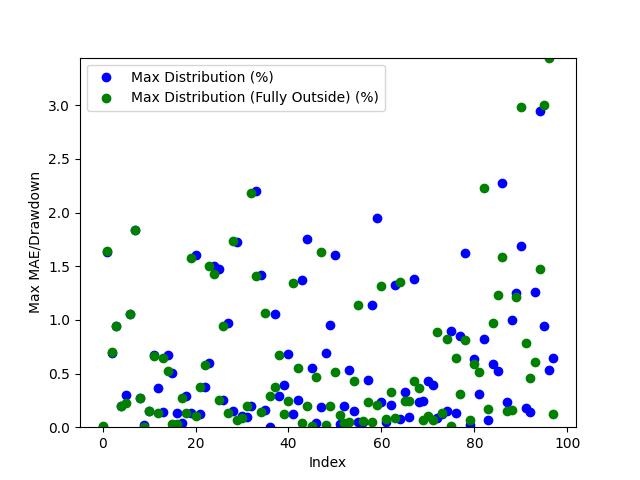

The file beside this chart, header and first rows:
Date, Day of the Week, Win/(Loss), Opening Range High, Opening Range Low, Daily High, Daily Low, Initial Range Size ($), Range Size (ticks), Range Size (points), First Candle Close Outside of Range Time, First Candle Close Price, First Candle Close Condition, First Candle Close Fully Outside of Open…, First Fully Close Price, First Fully Close Condition, Max Distribution (%), Max Distribution/Drawdown (points), Max Distribution (Fully Outside) (%), Max Distribution/Drawdown (Fully Outside…, Date of Cross, Cross of Opening Range Closing Time, Cross of Opening Range Low, Cross of Opening Range Low Price
2024-03-11, Monday, Win, 18061, 18036, 18066, 17891, 25.25, 2525, 0.2525, 20:36:00, 18065, Above Opening High, 20:37:00, 18065, Above Opening High, 0.004151, 0.0075, 0.006919, 0.0125, 2024-03-12, 04:30:00, Crossed Below Opening Range Low, 18035
2024-03-12, Tuesday, Win, 18238, 18224, 18242, 17930, 13.5, 1350, 0.135, 20:35:00, 18224, Below Opening Low, 20:37:00, 18224, Below Opening Low, 1.637, 2.935, 1.638, 2.938, 2024-03-13, 03:02:00, , 
2024-03-13, Wednesday, Win, 18126, 18105, 18256, 18033, 21.25, 2125, 0.2125, 21:45:00, 18130, Above Opening High, 21:46:00, 18128, Above Opening High, 0.6943, 1.268, 0.7052, 1.288, 2024-03-14, 09:13:00, Crossed Below Opening Range Low, 18105
2024-03-14, Thursday, Win, 18005, 17978, 18178, 17916, 27.25, 2725, 0.2725, 20:31:00, 18006, Above Opening High, 20:32:00, 18007, Above Opening High, 0.9421, 1.712, 0.9393, 1.708, 2024-03-15, 00:37:00, Crossed Below Opening Range Low, 17976
2024-03-17, Sunday, Loss, 18088, 18064, 18127, 18072, 25.0, 2500, 0.25, 20:55:00, 18091, Above Opening High, 20:56:00, 18092, Above Opening High, 0.2, 0.3625, 0.1931, 0.35, 2024-03-18, 23:07:00, , 
2024-03-18, Monday, Win, 18196, 18177, 18381, 18122, 19.0, 1900, 0.19, 20:32:00, 18176, Below Opening Low, 20:47:00, 18163, Below Opening Low, 0.2966, 0.5375, 0.2221, 0.4025, 2024-03-20, 06:32:00, , 
2024-03-19, Tuesday, Win, 18281, 18247, 18289, 18053, 34.5, 3450, 0.345, 21:13:00, 18244, Below Opening Low, 21:14:00, 18244, Below Opening Low, 1.058, 1.91, 1.059, 1.913, 2024-03-20, 22:30:00, , 
2024-03-20, Wednesday, Win, 18585, 18570, 18596, 18234, 14.75, 1475, 0.1475, 20:35:00, 18569, Below Opening Low, 20:36:00, 18569, Below Opening Low, 1.836, 3.348, 1.839, 3.353, 2024-03-22, 04:58:00, , 
2024-03-21, Thursday, Loss, 18595, 18584, 18709, 18532, 11.0, 1100, 0.11, 20:43:00, 18582, Below Opening Low, 20:44:00, 18583, Below Opening Low, 0.2685, 0.4975, 0.2738, 0.5075, 2024-03-24, 22:18:00, Crossed Below Opening Range Low, 18568
2024-03-24, Sunday, Win, 18598, 18572, 18601, 18566, 25.75, 2575, 0.2575, 21:39:00, 18598, Above Opening High, 22:20:00, 18566, Below Opening Low, 0.01882, 0.035, 0.001347, 0.0025, 2024-03-25, 23:36:00, Crossed Below Opening Range Low, 18531
2024-03-25, Monday, Win, 18547, 18532, 18576, 18415, 15.0, 1500, 0.15, 20:41:00, 18548, Above Opening High, 20:48:00, 18549, Above Opening High, 0.1534, 0.285, 0.148, 0.275, 2024-03-26, 21:38:00, Crossed Below Opening Range Low, 18483
2024-03-26, Tuesday, Win, 18493, 18483, 18619, 18439, 10.25, 1025, 0.1025, 20:52:00, 18494, Above Opening High, 20:56:00, 18496, Above Opening High, 0.6714, 1.25, 0.6633, 1.235, 2024-03-28, 05:18:00, Crossed Below Opening Range Low, 18474
2024-03-27, Wednesday, Win, 18504, 18475, 18572, 18378, 29.0, 2900, 0.29, 21:00:00, 18504, Above Opening High, 21:36:00, 18587, Below Opening Low, 0.3621, 0.6725, 0.1279, 0.2375, 2024-04-02, 01:19:00, Crossed Below Opening Range Low, 18457
2024-03-31, Sunday, Win, 18612, 18590, 18604, 18563, 22.0, 2200, 0.22, 21:27:00, 18590, Below Opening Low, 22:55:00, 18487, Above Opening High, 0.1428, 0.265, 0.645, 1.2, 2024-04-03, 10:01:00, , 
2024-04-01, Monday, Loss, 18481, 18458, 18607, 18414, 23.0, 2300, 0.23, 22:34:00, 18482, Above Opening High, 21:07:00, 18296, Below Opening Low, 0.6745, 1.255, 0.5206, 0.9475, 2024-04-04, 23:58:00, , 
2024-04-02, Tuesday, Loss, 18333, 18300, 18511, 18202, 32.75, 3275, 0.3275, 21:06:00, 18294, Below Opening Low, 20:37:00, 18059, Below Opening Low, 0.5082, 0.925, 0.03047, 0.055, 2024-04-07, 23:35:00, Crossed Below Opening Range Low, 18276
2024-04-03, Wednesday, Win, 18485, 18416, 18454, 18232, 68.5, 6850, 0.685, 20:36:00, 18078, Below Opening Low, 21:27:00, 18329, Above Opening High, 0.1343, 0.2425, 0.02558, 0.0475, 2024-04-09, 00:37:00, , 
2024-04-04, Thursday, Win, 18110, 18084, 18568, 18054, 26.0, 2600, 0.26, 21:25:00, 18326, Above Opening High, 21:58:00, 18287, Below Opening Low, 0.03818, 0.07, 0.2714, 0.495, 2024-04-10, 05:51:00, Crossed Below Opening Range Low, 18364
2024-04-07, Sunday, Loss, 18326, 18285, 18334, 18270, 40.25, 4025, 0.4025, 21:55:00, 18291, Below Opening Low, 21:05:00, 18382, Above Opening High, 0.2934, 0.535, 0.1279, 0.235, 2024-04-11, 06:06:00, Crossed Below Opening Range Low, 18147
2024-04-08, Monday, Win, 18314, 18292, 18376, 18238, 22.0, 2200, 0.22, 20:54:00, 18381, Above Opening High, 21:51:00, 18184, Above Opening High, 0.1304, 0.24, 1.577, 2.902, 2024-04-12, 03:41:00, Crossed Below Opening Range Low, 18472
2024-04-09, Tuesday, Loss, 18381, 18367, 18405, 18161, 14.0, 1400, 0.14, 21:46:00, 18177, Above Opening High, 21:50:00, 18499, Above Opening High, 1.609, 2.973, 0.1069, 0.1975, 2024-04-16, 07:33:00, , 
2024-04-10, Wednesday, Loss, 18177, 18148, 18474, 18054, 29.0, 2900, 0.29, 20:36:00, 18496, Above Opening High, 21:16:00, 17863, Below Opening Low, 0.1215, 0.225, 0.3779, 0.6725, 2024-04-17, 06:47:00, , 
2024-04-11, Thursday, Loss, 18496, 18473, 18519, 18088, 22.75, 2275, 0.2275, 21:11:00, 17862, Below Opening Low, 20:33:00, 17894, Below Opening Low, 0.3737, 0.665, 0.5761, 1.025, 2024-04-18, 05:30:00, Crossed Below Opening Range Low, 17678
2024-04-14, Sunday, Win, 18255, 18192, 18243, 18194, 62.5, 6250, 0.625, 20:32:00, 17899, Below Opening Low, 21:16:00, 17698, Above Opening High, 0.6014, 1.07, 1.501, 2.7, 2024-04-19, 08:20:00, , 
2024-04-15, Monday, Loss, 17894, 17863, 18351, 17796, 30.5, 3050, 0.305, 20:33:00, 17699, Above Opening High, 20:58:00, 17427, Below Opening Low, 1.501, 2.697, 1.427, 2.453, 2024-04-22, 01:53:00, , 
2024-04-16, Tuesday, Win, 17940, 17904, 17988, 17792, 36.5, 3650, 0.365, 20:57:00, 17436, Below Opening Low, 20:38:00, 17244, Below Opening Low, 1.478, 2.54, 0.2514, 0.4325, 2024-04-23, 00:13:00, , 
2024-04-17, Wednesday, Loss, 17698, 17678, 17968, 17620, 19.5, 1950, 0.195, 20:37:00, 17245, Below Opening Low, 21:46:00, 17310, Below Opening Low, 0.2573, 0.4425, 0.9432, 1.617, 2024-04-24, 05:48:00, Crossed Below Opening Range Low, 17680
2024-04-18, Thursday, Loss, 17517, 17438, 17771, 17182, 79.5, 7950, 0.795, 21:27:00, 17315, Below Opening Low, 21:19:00, 17722, Above Opening High, 0.9724, 1.667, 0.1333, 0.2325, 2024-04-25, 01:04:00, Crossed Below Opening Range Low, 17443
2024-04-21, Sunday, Win, 17273, 17249, 17260, 17201, 23.75, 2375, 0.2375, 20:53:00, 17718, Above Opening High, 20:49:00, 17488, Above Opening High, 0.155, 0.275, 1.733, 3.075, 2024-04-26, 03:08:00, Crossed Below Opening Range Low, 17742
2024-04-22, Monday, Win, 17338, 17316, 17448, 17148, 22.5, 2250, 0.225, 20:48:00, 17488, Above Opening High, 21:32:00, 17774, Above Opening High, 1.728, 3.075, 0.07024, 0.125, 2024-04-29, 09:41:00, Crossed Below Opening Range Low, 17862
2024-04-23, Tuesday, Win, 17717, 17681, 17745, 17318, 36.0, 3600, 0.36, 21:21:00, 17768, Above Opening High, 21:52:00, 17897, Above Opening High, 0.1054, 0.1875, 0.08855, 0.1575, 2024-04-30, 01:19:00, Crossed Below Opening Range Low, 17896
2024-04-24, Wednesday, Win, 17484, 17447, 17796, 17456, 37.0, 3700, 0.37, 21:44:00, 17896, Above Opening High, 21:36:00, 17914, Above Opening High, 0.09351, 0.1675, 0.1968, 0.3525, 2024-05-01, 02:31:00, Crossed Below Opening Range Low, 17476
2024-04-25, Thursday, Win, 17768, 17742, 17786, 17308, 25.25, 2525, 0.2525, 21:26:00, 17914, Above Opening High, 22:40:00, 17520, Above Opening High, 0.1978, 0.355, 2.181, 3.915, 2024-05-02, 09:49:00, Crossed Below Opening Range Low, 17492
2024-04-28, Sunday, Win, 17895, 17862, 17913, 17878, 32.5, 3250, 0.325, 21:10:00, 17518, Above Opening High, 20:54:00, 17541, Above Opening High, 2.198, 3.938, 1.407, 2.52, 2024-05-03, 02:22:00, Crossed Below Opening Range Low, 17735
2024-04-29, Monday, Loss, 17913, 17897, 17949, 17791, 16.0, 1600, 0.16, 20:54:00, 17541, Above Opening High, 20:38:00, 17761, Above Opening High, 1.416, 2.52, 0.1461, 0.26, 2024-05-06, 03:14:00, , 
2024-04-30, Tuesday, Loss, 17517, 17481, 17912, 17499, 35.75, 3575, 0.3575, 20:36:00, 17758, Above Opening High, 20:33:00, 18175, Below Opening Low, 0.1602, 0.285, 1.065, 1.915, 2024-05-07, 00:00:00, , 
2024-05-01, Wednesday, Loss, 17540, 17498, 17793, 17399, 41.5, 4150, 0.415, 20:36:00, 17995, Below Opening Low, 21:16:00, 18214, Above Opening High, 0.0, 0.0, 0.2928, 0.5275, 2024-05-07, 22:42:00, Crossed Below Opening Range Low, 18196
2024-05-02, Thursday, Loss, 17758, 17738, 17787, 17386, 20.0, 2000, 0.2, 20:32:00, 18173, Below Opening Low, 21:55:00, 18174, Above Opening High, 1.052, 1.893, 0.375, 0.6825, 2024-05-09, 00:56:00, Crossed Below Opening Range Low, 18152
2024-05-05, Sunday, Loss, 18025, 17996, 18014, 17995, 29.75, 2975, 0.2975, 21:15:00, 18213, Above Opening High, 20:36:00, 18225, Below Opening Low, 0.2902, 0.53, 0.6711, 1.215, 2024-05-10, 02:54:00, , 
2024-05-06, Monday, Loss, 18188, 18177, 18198, 17984, 11.5, 1150, 0.115, 20:51:00, 18170, Above Opening High, 20:58:00, 18257, Above Opening High, 0.3947, 0.72, 0.1233, 0.225, 2024-05-14, 02:40:00, , 
2024-05-07, Tuesday, Win, 18212, 18196, 18266, 18151, 15.75, 1575, 0.1575, 20:33:00, 18226, Below Opening Low, 20:44:00, 18279, Below Opening Low, 0.678, 1.228, 0.2427, 0.4425, 2024-05-14, 22:39:00, , 
2024-05-08, Wednesday, Loss, 18170, 18153, 18242, 18072, 16.5, 1650, 0.165, 20:57:00, 18257, Above Opening High, 20:37:00, 18409, Below Opening Low, 0.1231, 0.225, 1.34, 2.435, 2024-05-15, 23:38:00, , 
2024-05-09, Thursday, Loss, 18245, 18227, 18239, 18104, 17.75, 1775, 0.1775, 20:43:00, 18281, Below Opening Low, 21:06:00, 18660, Above Opening High, 0.2536, 0.4625, 0.5495, 1.008, 2024-05-17, 04:03:00, Crossed Below Opening Range Low, 18642
2024-05-12, Sunday, Loss, 18254, 18238, 18279, 18242, 16.5, 1650, 0.165, 20:36:00, 18414, Below Opening Low, 22:42:00, 18673, Above Opening High, 1.371, 2.49, 0.03525, 0.065, 2024-05-20, 04:38:00, Crossed Below Opening Range Low, 18657
2024-05-13, Monday, Loss, 18290, 18282, 18336, 18235, 7.5, 750.0, 0.075, 22:15:00, 18716, Below Opening Low, 20:41:00, 18758, Above Opening High, 1.753, 3.225, 0.1934, 0.3625, 2024-05-20, 21:31:00, Crossed Below Opening Range Low, 18745
2024-05-14, Tuesday, Loss, 18426, 18415, 18438, 18166, 11.5, 1150, 0.115, 21:05:00, 18657, Above Opening High, 22:01:00, 18822, Above Opening High, 0.5517, 1.035, 0.01066, 0.02, 2024-05-21, 22:00:00, , 
2024-05-15, Wednesday, Loss, 18735, 18717, 18739, 18393, 18.25, 1825, 0.1825, 20:43:00, 18672, Above Opening High, 21:22:00, 18879, Above Opening High, 0.03881, 0.0725, 0.4658, 0.87, 2024-05-22, 21:18:00, , 
2024-05-16, Thursday, Win, 18657, 18645, 18761, 18639, 11.5, 1150, 0.115, 20:40:00, 18758, Above Opening High, 20:40:00, 18716, Above Opening High, 0.1915, 0.36, 1.633, 3.07, 2024-05-24, 02:22:00, Crossed Below Opening Range Low, 18692
2024-05-19, Sunday, Loss, 18671, 18658, 18679, 18660, 12.75, 1275, 0.1275, 20:55:00, 18808, Below Opening Low, 21:31:00, 18852, Above Opening High, 0.6947, 1.298, 0.02391, 0.045, 2024-05-28, 09:44:00, Crossed Below Opening Range Low, 18872
2024-05-20, Monday, Win, 18756, 18746, 18794, 18635, 10.75, 1075, 0.1075, 20:42:00, 18863, Below Opening Low, 23:10:00, 18918, Above Opening High, 0.9554, 1.785, 0.1977, 0.375, 2024-05-30, 04:49:00, , 
2024-05-21, Tuesday, Loss, 18817, 18808, 18824, 18678, 9.0, 900.0, 0.09, 20:38:00, 18717, Above Opening High, 20:39:00, 18916, Below Opening Low, 1.609, 3.06, 0.5101, 0.96, 2024-05-31, 08:26:00, , 
2024-05-22, Wednesday, Win, 18877, 18863, 18966, 18684, 13.75, 1375, 0.1375, 21:05:00, 18851, Above Opening High, 22:24:00, 18699, Below Opening Low, 0.02917, 0.055, 0.1178, 0.22, 2024-06-03, 10:54:00, Crossed Below Opening Range Low, 18580
2024-05-23, Thursday, Win, 18716, 18694, 19023, 18622, 21.5, 2150, 0.215, 22:56:00, 18918, Above Opening High, 20:36:00, 18510, Below Opening Low, 0.2005, 0.38, 0.03918, 0.0725, 2024-06-03, 23:25:00, Crossed Below Opening Range Low, 18648
2024-05-26, Sunday, Win, 18850, 18834, 18857, 18837, 16.75, 1675, 0.1675, 20:35:00, 18920, Below Opening Low, 22:38:00, 18645, Above Opening High, 0.5314, 1.0, 0.04478, 0.085, 2024-06-04, 22:02:00, , 
2024-05-27, Monday, Win, 18917, 18885, 18956, 18848, 32.0, 3200, 0.32, 22:21:00, 18704, Below Opening Low, 20:36:00, 18674, Above Opening High, 0.1472, 0.275, 0.4312, 0.815, 2024-06-05, 21:47:00, , 
2024-05-28, Tuesday, Loss, 18948, 18920, 18980, 18820, 28.0, 2800, 0.28, 20:34:00, 18512, Below Opening Low, 21:21:00, 18722, Below Opening Low, 0.0527, 0.0975, 1.136, 2.103, 2024-06-07, 06:45:00, Crossed Below Opening Range Low, 19064
2024-05-29, Wednesday, Win, 18732, 18705, 18900, 18677, 27.0, 2700, 0.27, 22:27:00, 18645, Above Opening High, 21:48:00, 19100, Above Opening High, 0.04557, 0.085, 0.05897, 0.11, 2024-06-10, 02:29:00, Crossed Below Opening Range Low, 19015
2024-05-30, Thursday, Win, 18579, 18513, 18787, 18502, 66.0, 6600, 0.66, 20:31:00, 18672, Above Opening High, 20:48:00, 19080, Above Opening High, 0.4425, 0.83, 0.2373, 0.445, 2024-06-11, 04:48:00, Crossed Below Opening Range Low, 19068
2024-06-02, Sunday, Win, 18644, 18580, 18654, 18617, 64.25, 6425, 0.6425, 21:20:00, 18722, Below Opening Low, 23:07:00, 19042, Above Opening High, 1.14, 2.11, 0.04663, 0.0875, 2024-06-12, 00:00:00, , 
2024-06-03, Monday, Loss, 18672, 18649, 18756, 18436, 23.25, 2325, 0.2325, 20:38:00, 19068, Below Opening Low, 21:39:00, 19090, Above Opening High, 1.952, 3.65, 0.2067, 0.395, 2024-06-13, 05:43:00, Crossed Below Opening Range Low, 19591
... 38 more rows
